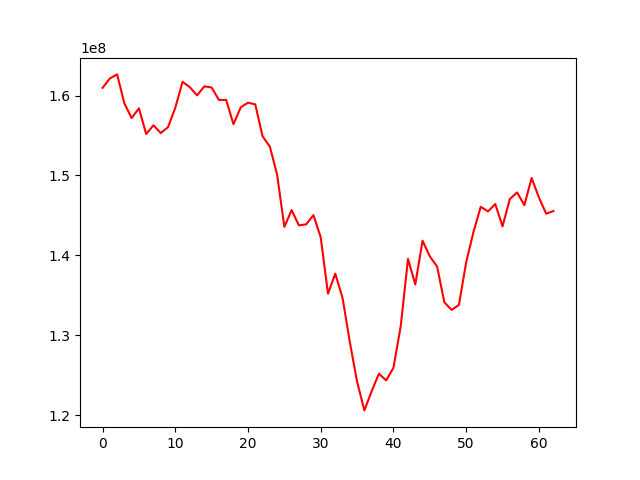

Source data for this figure (header and first rows):
, 0
0, 160959303
1, 162131416
2, 162643502
3, 159024857
4, 157181360
5, 158400254
6, 155189290
7, 156276107
8, 155308484
9, 156041011
10, 158460922
11, 161722000
12, 161046518
13, 160019136
14, 161151297
15, 161004570
16, 159445566
17, 159455183
18, 156412977
19, 158516878
20, 159108952
21, 158894376
22, 154906635
23, 153618056
24, 150116006
25, 143570646
26, 145668007
27, 143760008
28, 143889429
29, 145039398
30, 142254185
31, 135210761
32, 137720855
33, 134677976
34, 129172440
35, 124195128
36, 120613574
37, 123008761
38, 125204177
39, 124368406
40, 125948067
41, 131151450
42, 139569592
43, 136358809
44, 141837735
45, 139887359
46, 138614499
47, 134133715
48, 133184085
49, 133804877
50, 139140388
51, 142919031
52, 146086862
53, 145503282
54, 146423496
55, 143637401
56, 147053084
57, 147876881
58, 146278979
59, 149690325
... 3 more rows
